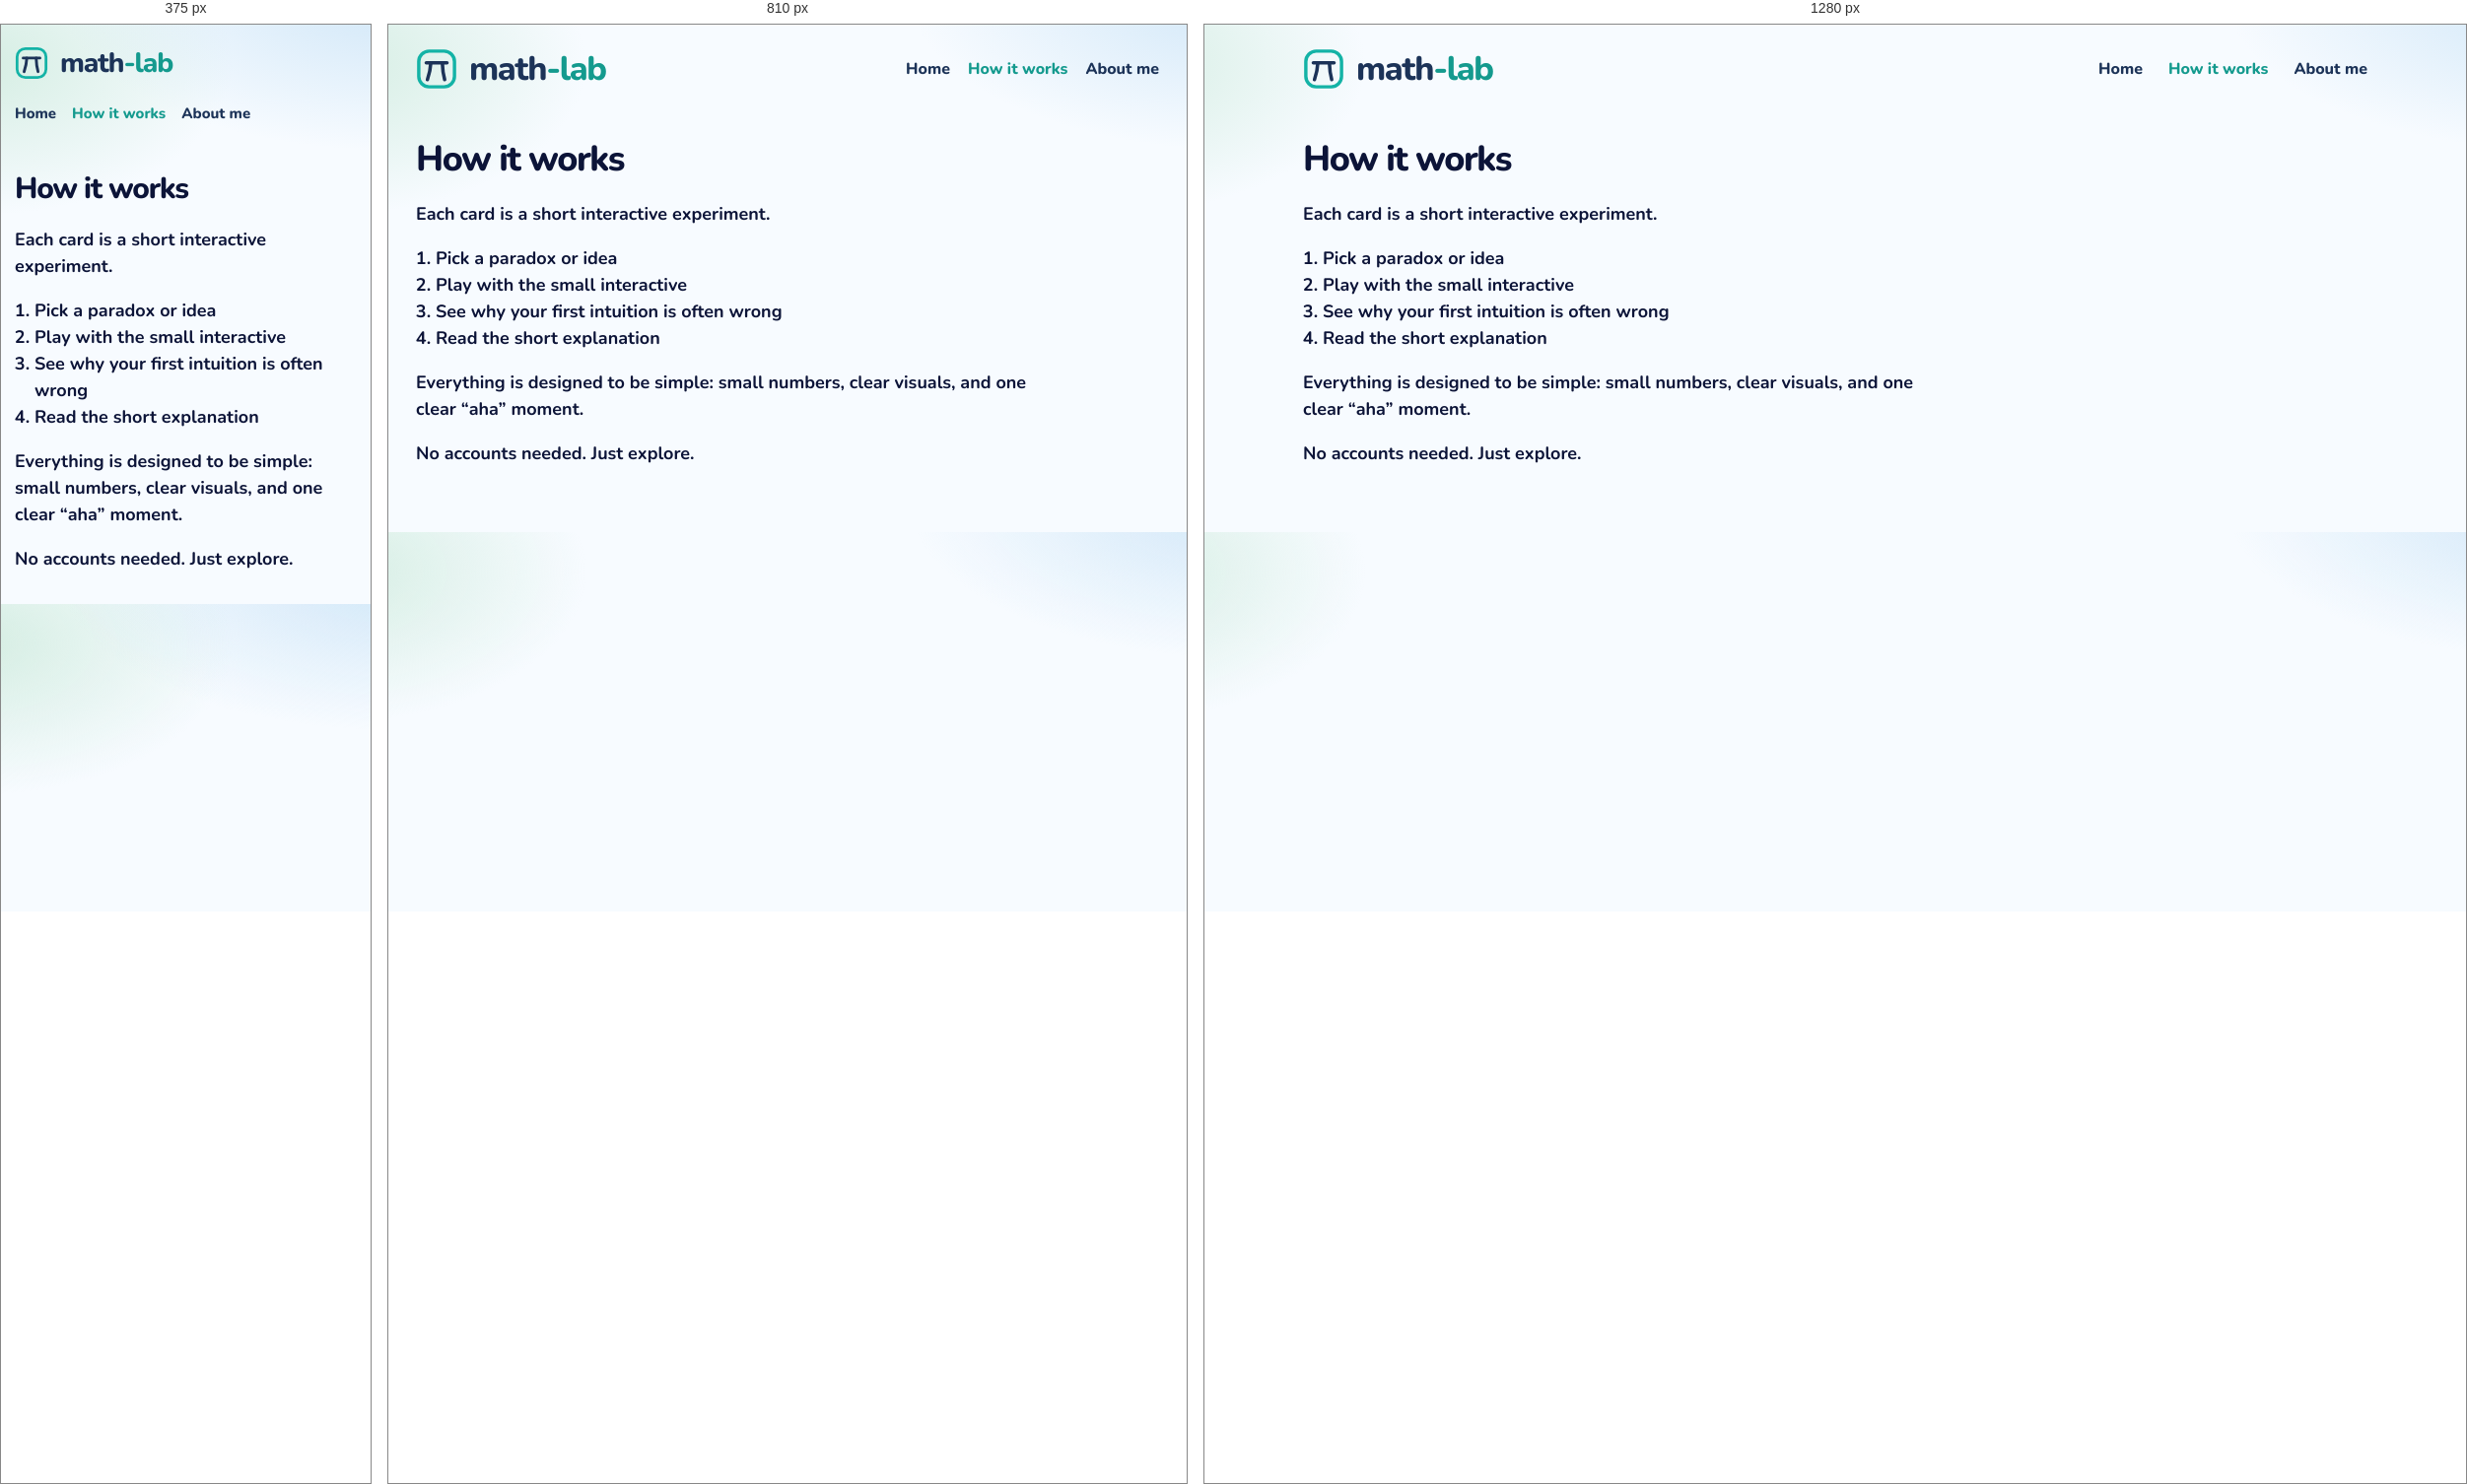
Rendered at 375 px, 810 px and 1280 px, left to right.

<!-- file: how-it-works.html -->
<!DOCTYPE html>
<html lang="en">
<head>
  <meta charset="utf-8" />
  <meta name="viewport" content="width=device-width, initial-scale=1" />
  <title>How it works · math-lab</title>
  <link rel="icon" href="images/mark.svg" />
  <link rel="stylesheet" href="css/gym.css" />
</head>
<body>
  <div class="wrap">
    <header class="top">
      <a class="brand" href="index.html">
        <img class="brand-mark" src="images/mark.svg" alt="">
        <span class="word">
          <span class="word-name">math<span class="brand-tail">-lab</span></span>
        </span>
      </a>
      <nav class="nav" aria-label="Site">
        <a href="index.html">Home</a>
        <a href="how-it-works.html" aria-current="page">How it works</a>
        <a href="about.html">About me</a>
      </nav>
    </header>
    <main class="page">
      <h1>How it works</h1>
      <p>Each card is a short interactive experiment.</p>
      <ol class="steps">
        <li>Pick a paradox or idea</li>
        <li>Play with the small interactive</li>
        <li>See why your first intuition is often wrong</li>
        <li>Read the short explanation</li>
      </ol>
      <p>Everything is designed to be simple: small numbers, clear visuals, and one clear “aha” moment.</p>
      <p>No accounts needed. Just explore.</p>
    </main>
  </div>
  <script src="js/seen.js"></script>
</body>
</html>


/* @media block from gym.css */
@media (max-width: 980px) {
  .grid { grid-template-columns: repeat(2, 1fr); }
  .top { flex-wrap: wrap; }
  .nav { flex-wrap: wrap; gap: 12px 18px; }
}

/* @media block from gym.css */
@media (max-width: 640px) {
  body { padding: 14px; }
  .brand { font-size: 28px; }
  .brand .brand-mark { width: 34px; height: 34px; }
  .nav { width: 100%; gap: 16px; font-size: 15px; }
  .page h1 { font-size: 30px; }
  .finder { flex-wrap: wrap; }
  .search, .tags { flex: 1 1 100%; }
  .grid { grid-template-columns: 1fr; }
  .catalog-bar { flex-wrap: wrap; align-items: stretch; }
  .progress { justify-content: flex-start; flex-wrap: wrap; }
  .progress-bar { width: 120px; }
  .shelf-head { flex-direction: column; gap: 4px; }
  .shelf h2 { font-size: 22px; }
  .status button { font-size: 13px; padding: 9px 4px; gap: 5px; }
}

/* @media block from gym.css */
@media (max-width: 980px) {
  html.is-compact .shelf .grid { grid-template-columns: repeat(4, minmax(0, 1fr)); }
}

/* @media block from gym.css */
@media (max-width: 640px) {
  html.is-compact .shelf .grid { grid-template-columns: repeat(2, minmax(0, 1fr)); }
  .card-pop { width: min(280px, calc(100vw - 24px)); }
}